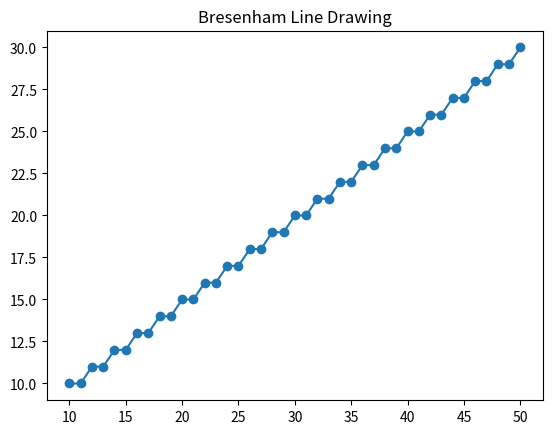

Write Python code to recreate this figure.
import matplotlib.pyplot as plt

def bresenham_line(x1, y1, x2, y2):
    points = []
    dx = abs(x2 - x1)
    dy = abs(y2 - y1)
    sx = 1 if x1 < x2 else -1
    sy = 1 if y1 < y2 else -1
    err = dx - dy
    
    while True:
        points.append((x1, y1))
        if x1 == x2 and y1 == y2:
            break
        e2 = err * 2
        if e2 > -dy:
            err -= dy
            x1 += sx
        if e2 < dx:
            err += dx
            y1 += sy
            
    return points

x1, y1, x2, y2 = 10, 10, 50, 30
line_points = bresenham_line(x1, y1, x2, y2)

x, y = zip(*line_points)
plt.plot(x, y, marker='o')
plt.title('Bresenham Line Drawing')
plt.show()
